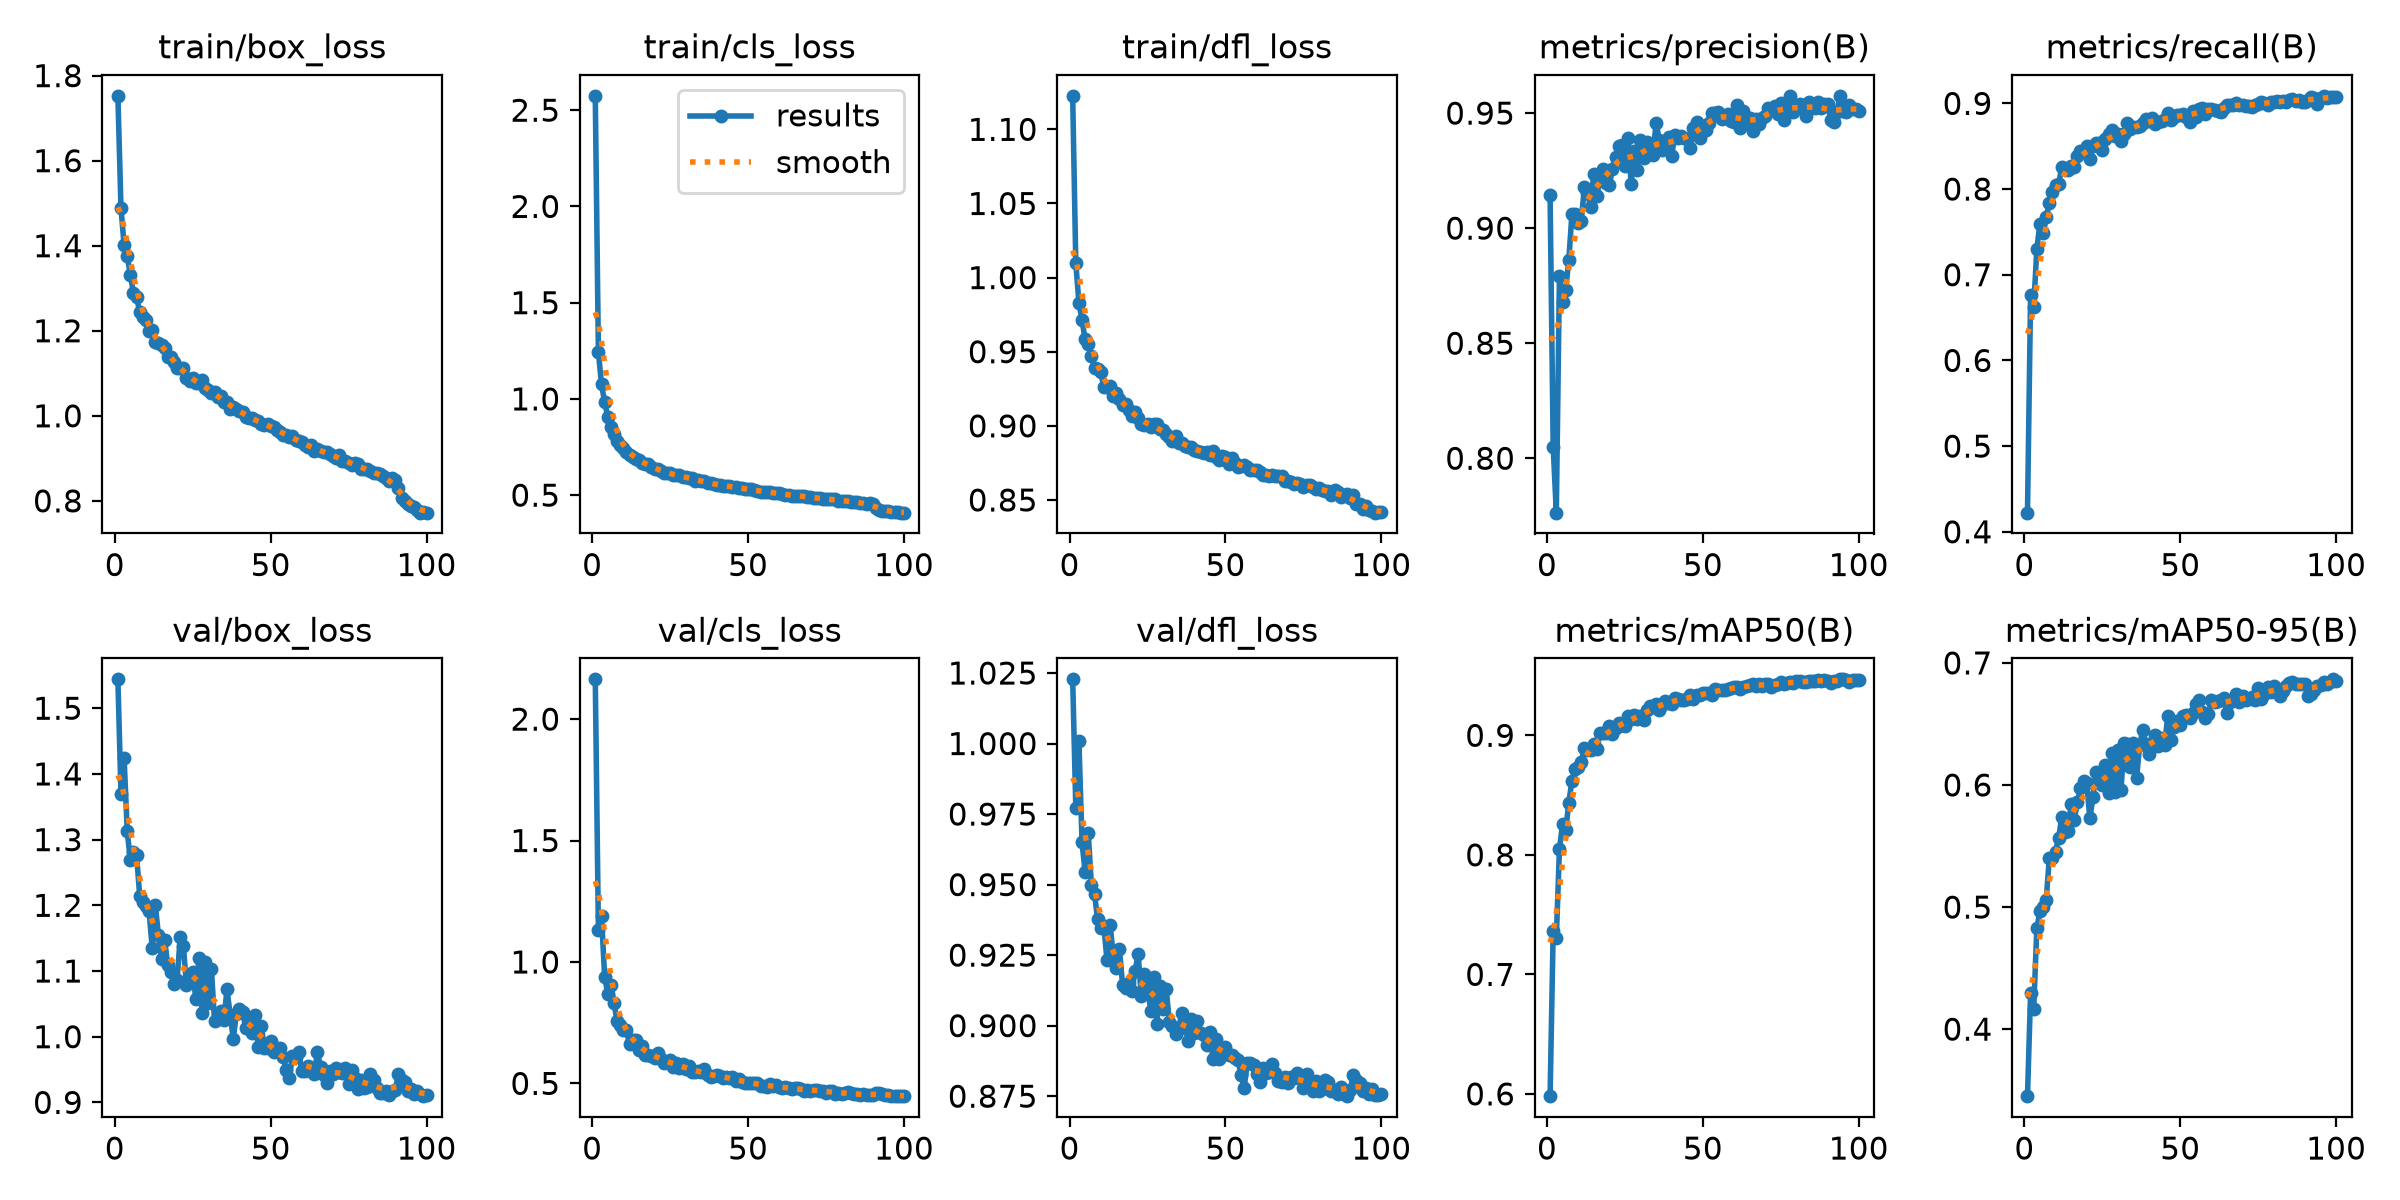

The table this chart was drawn from, first rows:
epoch, time, train/box_loss, train/cls_loss, train/dfl_loss, metrics/precision(B), metrics/recall(B), metrics/mAP50(B), metrics/mAP50-95(B), val/box_loss, val/cls_loss, val/dfl_loss, lr/pg0, lr/pg1, lr/pg2
1, 31.36, 1.752, 2.575, 1.123, 0.9143, 0.4223, 0.5981, 0.3451, 1.544, 2.164, 1.023, 0.0003007, 0.0003007, 0.0003007
2, 56.79, 1.488, 1.242, 1.01, 0.8049, 0.6763, 0.7367, 0.4298, 1.37, 1.133, 0.9773, 0.0005977, 0.0005977, 0.0005977
3, 82.02, 1.401, 1.075, 0.9827, 0.7764, 0.6627, 0.7307, 0.4168, 1.424, 1.189, 1.001, 0.0008888, 0.0008888, 0.0008888
4, 107.2, 1.376, 0.9845, 0.9713, 0.879, 0.7302, 0.8045, 0.4825, 1.313, 0.9398, 0.965, 0.000882, 0.000882, 0.000882
5, 132.4, 1.331, 0.9079, 0.9583, 0.8681, 0.7596, 0.826, 0.4965, 1.269, 0.8697, 0.9543, 0.000873, 0.000873, 0.000873
6, 157.7, 1.289, 0.8527, 0.9551, 0.8732, 0.7483, 0.8205, 0.5004, 1.282, 0.9031, 0.9681, 0.000864, 0.000864, 0.000864
7, 182.9, 1.28, 0.8168, 0.9473, 0.886, 0.767, 0.8433, 0.5057, 1.276, 0.8292, 0.9498, 0.000855, 0.000855, 0.000855
8, 208.1, 1.244, 0.7807, 0.939, 0.906, 0.7842, 0.8622, 0.5399, 1.215, 0.7567, 0.9467, 0.000846, 0.000846, 0.000846
9, 233.4, 1.231, 0.7619, 0.9386, 0.9064, 0.7964, 0.8716, 0.5401, 1.206, 0.7391, 0.9377, 0.000837, 0.000837, 0.000837
10, 258.7, 1.226, 0.7435, 0.9363, 0.9022, 0.805, 0.8735, 0.5455, 1.199, 0.7189, 0.9345, 0.000828, 0.000828, 0.000828
11, 283.9, 1.198, 0.7246, 0.9259, 0.903, 0.8057, 0.8775, 0.5569, 1.191, 0.7179, 0.9354, 0.000819, 0.000819, 0.000819
12, 309.1, 1.202, 0.7078, 0.9264, 0.9178, 0.8259, 0.8896, 0.5738, 1.136, 0.6615, 0.9233, 0.00081, 0.00081, 0.00081
13, 334.2, 1.174, 0.6971, 0.9269, 0.9152, 0.8237, 0.8881, 0.5611, 1.201, 0.6804, 0.9357, 0.000801, 0.000801, 0.000801
14, 359.5, 1.172, 0.6883, 0.9198, 0.9092, 0.8219, 0.8879, 0.5625, 1.155, 0.6798, 0.9253, 0.000792, 0.000792, 0.000792
15, 384.7, 1.166, 0.6813, 0.9223, 0.9237, 0.8271, 0.8926, 0.5843, 1.119, 0.6373, 0.9205, 0.000783, 0.000783, 0.000783
16, 410, 1.159, 0.6694, 0.9183, 0.9141, 0.8255, 0.8885, 0.5714, 1.147, 0.6547, 0.927, 0.000774, 0.000774, 0.000774
17, 435.2, 1.138, 0.6595, 0.9143, 0.9213, 0.8389, 0.9017, 0.5857, 1.109, 0.6184, 0.9145, 0.000765, 0.000765, 0.000765
18, 460.4, 1.139, 0.6603, 0.9144, 0.9257, 0.8449, 0.9019, 0.5974, 1.098, 0.6178, 0.9133, 0.000756, 0.000756, 0.000756
19, 485.6, 1.126, 0.6475, 0.9106, 0.9198, 0.8445, 0.902, 0.6037, 1.08, 0.6128, 0.915, 0.000747, 0.000747, 0.000747
20, 510.9, 1.113, 0.6357, 0.9069, 0.9185, 0.8506, 0.9079, 0.6016, 1.087, 0.6039, 0.9123, 0.000738, 0.000738, 0.000738
21, 536, 1.113, 0.6364, 0.9091, 0.9259, 0.8354, 0.9007, 0.5727, 1.151, 0.6257, 0.9194, 0.000729, 0.000729, 0.000729
22, 561.2, 1.112, 0.6278, 0.9055, 0.9309, 0.8501, 0.9062, 0.5899, 1.138, 0.6012, 0.9253, 0.00072, 0.00072, 0.00072
23, 586.4, 1.089, 0.6152, 0.9012, 0.9358, 0.8535, 0.9106, 0.6109, 1.079, 0.5835, 0.9104, 0.000711, 0.000711, 0.000711
24, 611.6, 1.082, 0.6146, 0.9006, 0.9359, 0.8533, 0.9088, 0.6049, 1.096, 0.5898, 0.9183, 0.000702, 0.000702, 0.000702
25, 637.1, 1.088, 0.6145, 0.9013, 0.9271, 0.8455, 0.9077, 0.6, 1.099, 0.5973, 0.9142, 0.000693, 0.000693, 0.000693
26, 662.5, 1.076, 0.6039, 0.899, 0.9392, 0.8583, 0.916, 0.6165, 1.057, 0.5666, 0.9053, 0.000684, 0.000684, 0.000684
27, 688, 1.077, 0.6047, 0.9012, 0.9191, 0.8645, 0.9133, 0.5932, 1.12, 0.5843, 0.9171, 0.000675, 0.000675, 0.000675
28, 713.5, 1.084, 0.6044, 0.9012, 0.9335, 0.8689, 0.9168, 0.6258, 1.036, 0.5627, 0.9008, 0.000666, 0.000666, 0.000666
29, 738.9, 1.066, 0.596, 0.8978, 0.9252, 0.8616, 0.9134, 0.5941, 1.114, 0.58, 0.9139, 0.000657, 0.000657, 0.000657
30, 764.3, 1.06, 0.5939, 0.8969, 0.9384, 0.8637, 0.916, 0.6285, 1.052, 0.5585, 0.9058, 0.000648, 0.000648, 0.000648
31, 789.8, 1.053, 0.5899, 0.8944, 0.9304, 0.8566, 0.9125, 0.5962, 1.103, 0.571, 0.9129, 0.000639, 0.000639, 0.000639
32, 815.2, 1.056, 0.5869, 0.8924, 0.9373, 0.8637, 0.9209, 0.6344, 1.023, 0.5481, 0.9012, 0.00063, 0.00063, 0.00063
33, 840.6, 1.044, 0.576, 0.8897, 0.9333, 0.877, 0.9247, 0.6338, 1.029, 0.5469, 0.8998, 0.000621, 0.000621, 0.000621
34, 866.1, 1.046, 0.5766, 0.8934, 0.9316, 0.8701, 0.9237, 0.6145, 1.039, 0.551, 0.8971, 0.000612, 0.000612, 0.000612
35, 891.5, 1.032, 0.5733, 0.8888, 0.9458, 0.8723, 0.926, 0.6345, 1.026, 0.5454, 0.899, 0.000603, 0.000603, 0.000603
36, 917, 1.032, 0.5714, 0.8885, 0.9385, 0.8723, 0.9209, 0.6059, 1.072, 0.5573, 0.9046, 0.000594, 0.000594, 0.000594
37, 942.5, 1.015, 0.5619, 0.8864, 0.9341, 0.8738, 0.9258, 0.6329, 1.034, 0.5343, 0.9009, 0.000585, 0.000585, 0.000585
38, 967.9, 1.022, 0.5624, 0.8856, 0.9355, 0.8772, 0.9287, 0.6451, 0.997, 0.5256, 0.8945, 0.000576, 0.000576, 0.000576
39, 993.5, 1.016, 0.5584, 0.886, 0.9396, 0.882, 0.9268, 0.6332, 1.034, 0.5323, 0.9023, 0.000567, 0.000567, 0.000567
40, 1019, 1.011, 0.5551, 0.8839, 0.9314, 0.8793, 0.9266, 0.6257, 1.042, 0.5327, 0.8973, 0.000558, 0.000558, 0.000558
41, 1045, 1.009, 0.5514, 0.8832, 0.9405, 0.883, 0.9313, 0.6345, 1.038, 0.5289, 0.9018, 0.000549, 0.000549, 0.000549
42, 1070, 0.9982, 0.5477, 0.8826, 0.9393, 0.8757, 0.9307, 0.6409, 1.013, 0.5237, 0.8976, 0.00054, 0.00054, 0.00054
43, 1096, 0.9948, 0.5488, 0.8817, 0.9401, 0.8777, 0.9294, 0.6322, 1.028, 0.5274, 0.8965, 0.000531, 0.000531, 0.000531
44, 1121, 0.9946, 0.5453, 0.8821, 0.9393, 0.8789, 0.9295, 0.6384, 1.006, 0.5243, 0.8931, 0.000522, 0.000522, 0.000522
45, 1147, 0.9898, 0.5433, 0.88, 0.9388, 0.8812, 0.9303, 0.6329, 1.034, 0.5258, 0.8976, 0.000513, 0.000513, 0.000513
46, 1172, 0.9881, 0.542, 0.883, 0.9348, 0.8887, 0.934, 0.6567, 0.9838, 0.5117, 0.8882, 0.000504, 0.000504, 0.000504
47, 1198, 0.9806, 0.5347, 0.8789, 0.9435, 0.8812, 0.9305, 0.6371, 1.016, 0.5173, 0.8951, 0.000495, 0.000495, 0.000495
48, 1223, 0.9773, 0.535, 0.8772, 0.9463, 0.8846, 0.9336, 0.6473, 0.9832, 0.505, 0.8883, 0.000486, 0.000486, 0.000486
49, 1248, 0.9816, 0.5344, 0.8797, 0.9393, 0.8866, 0.9338, 0.6526, 0.9832, 0.5025, 0.8912, 0.000477, 0.000477, 0.000477
50, 1274, 0.9755, 0.5307, 0.8787, 0.9445, 0.8865, 0.9355, 0.6495, 0.993, 0.502, 0.8925, 0.000468, 0.000468, 0.000468
51, 1299, 0.9748, 0.5296, 0.8746, 0.9426, 0.888, 0.935, 0.6563, 0.9772, 0.5029, 0.8895, 0.000459, 0.000459, 0.000459
52, 1324, 0.9674, 0.5265, 0.8784, 0.9458, 0.8839, 0.9353, 0.6572, 0.9778, 0.5027, 0.8898, 0.00045, 0.00045, 0.00045
53, 1350, 0.9619, 0.5235, 0.8752, 0.9502, 0.8788, 0.9335, 0.6549, 0.9821, 0.5005, 0.8884, 0.000441, 0.000441, 0.000441
54, 1375, 0.9541, 0.5174, 0.8721, 0.9503, 0.8913, 0.9384, 0.6586, 0.9697, 0.4901, 0.8878, 0.000432, 0.000432, 0.000432
55, 1401, 0.9547, 0.5186, 0.8729, 0.9504, 0.8844, 0.9381, 0.6663, 0.9496, 0.4908, 0.8825, 0.000423, 0.000423, 0.000423
56, 1427, 0.9504, 0.5145, 0.8738, 0.9474, 0.8936, 0.938, 0.6695, 0.9374, 0.4844, 0.878, 0.000414, 0.000414, 0.000414
57, 1453, 0.9534, 0.5183, 0.8725, 0.9486, 0.8944, 0.9382, 0.6594, 0.971, 0.4957, 0.8867, 0.0004051, 0.0004051, 0.0004051
58, 1478, 0.944, 0.5118, 0.8702, 0.9494, 0.888, 0.9385, 0.6551, 0.9698, 0.489, 0.8869, 0.0003961, 0.0003961, 0.0003961
59, 1504, 0.9399, 0.5104, 0.87, 0.9464, 0.8938, 0.9395, 0.6581, 0.976, 0.4925, 0.8862, 0.0003871, 0.0003871, 0.0003871
60, 1530, 0.9392, 0.509, 0.8705, 0.9461, 0.8938, 0.9401, 0.6694, 0.9479, 0.4852, 0.8828, 0.0003781, 0.0003781, 0.0003781
... 40 more rows
